Labelled photos from "Copra_grading_data", an image-classification folder in thanujaD00/Research_Procjct. The possible labels are: copra grade A, copra grade B, copra grade C.

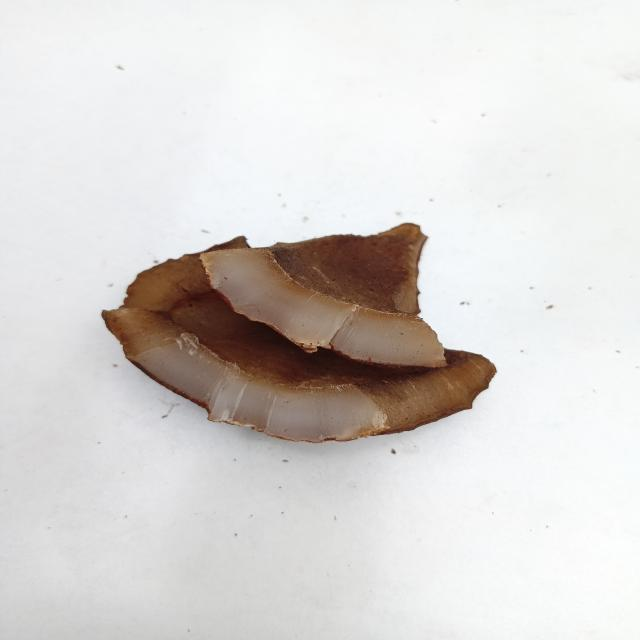
Label: copra grade B

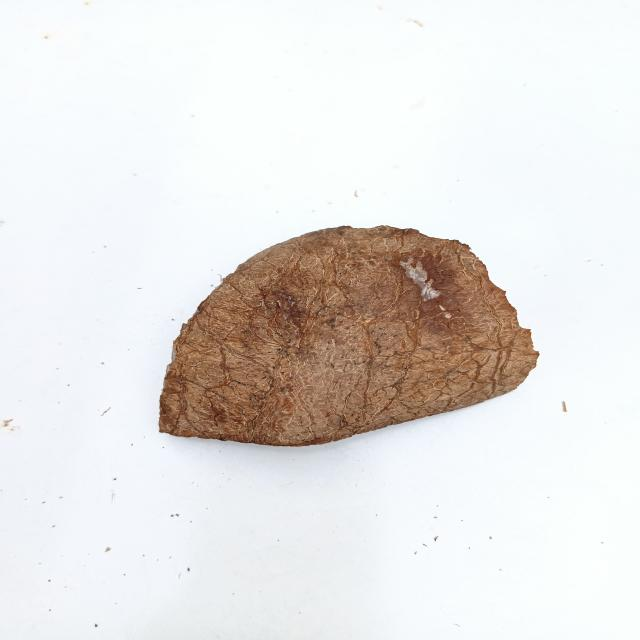
Label: copra grade C

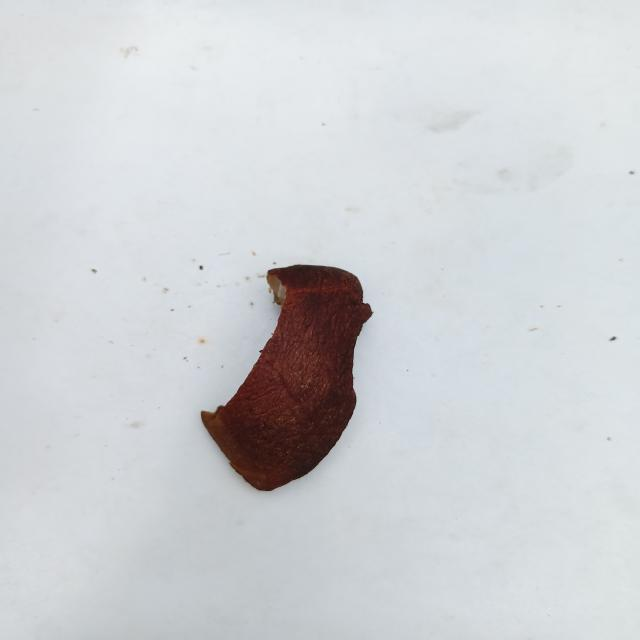
Label: copra grade A

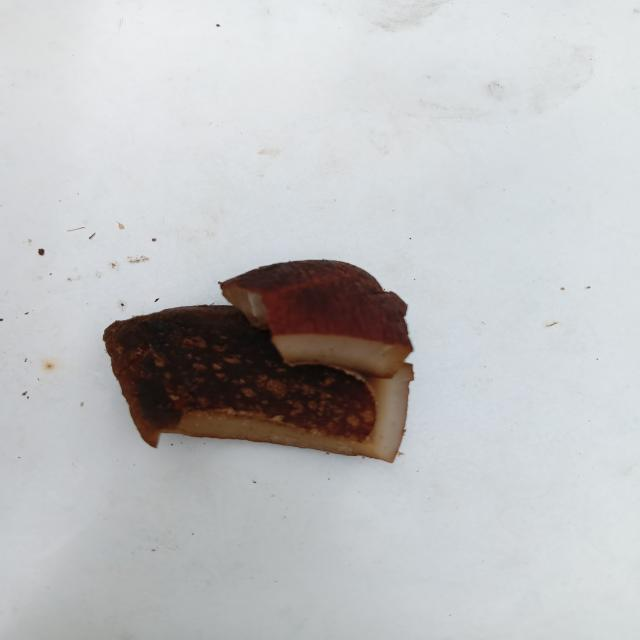
Label: copra grade A

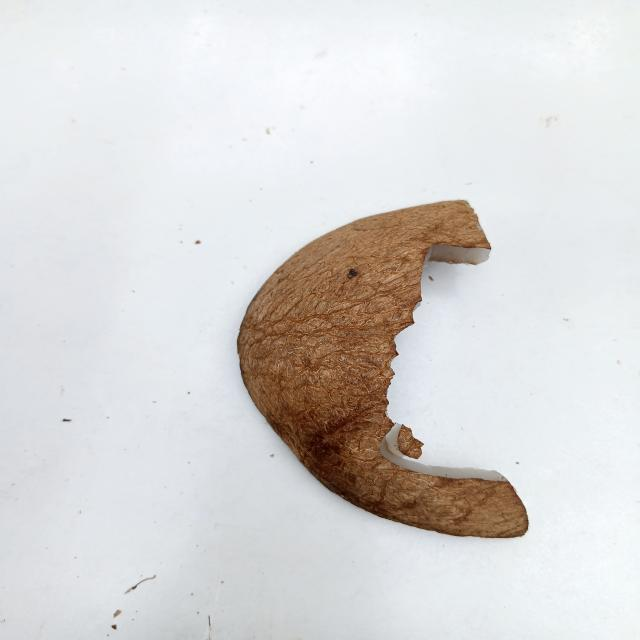
Label: copra grade C

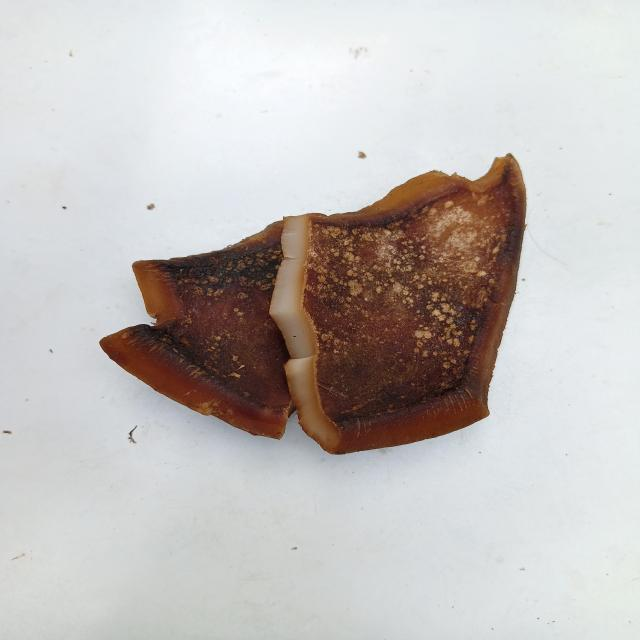
Label: copra grade B
